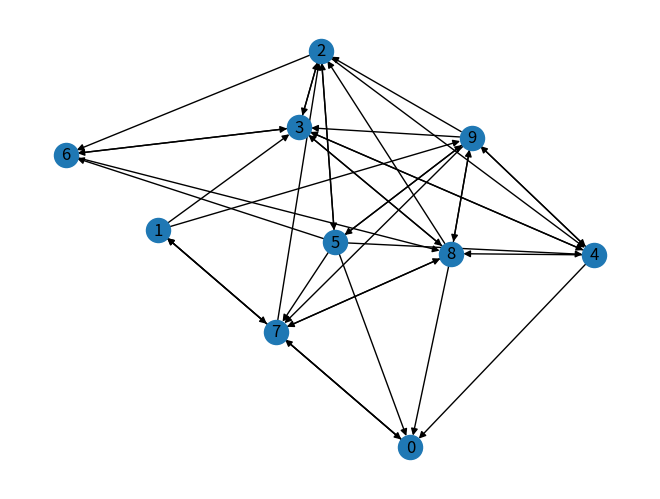

Python code for this plot:
# -*- coding: utf-8 -*-
"""
Spyder Editor

@author: Nikhil Bhargava
Page Rank Algorithm implementation using Random Walk of 10 nodes wiht 0.4 prob
"""
#import required lib
import networkx as nx
import random
import matplotlib.pyplot as plt
import operator


maxIteration=100000
numberofNodes=10
graphDensity=0.4

G=nx.gnp_random_graph(numberofNodes,graphDensity,directed=True)

#Pick random source node to start
node=random.choice([i for i in range(G.number_of_nodes())])
                    
#dictionary to hold count of each node visited                    
dict_counter={}

#initialize all nodes counters to 0
for i in range(G.number_of_nodes()):
    dict_counter[i]=0
    
dict_counter[node]=dict_counter[node]+1

for i in range(maxIteration):
    listNeighbor=list(G.neighbors(node))    
    
    #Check if x is a sink node or not
    if(len(listNeighbor)==0):
        node=random.choice([i for i in range(G.number_of_nodes())])
        dict_counter[node]=dict_counter[node]+1
    else: #Normal node
        #Choose a random neoghbour of node
        node=random.choice(listNeighbor)
        dict_counter[node]=dict_counter[node]+1

p=nx.pagerank(G)
sorted_p=sorted(p.items(),key=operator.itemgetter(1))
sorted_rw=sorted(dict_counter.items(),key=operator.itemgetter(1))
print (sorted_p)
print(sorted_rw)

nx.draw(G,with_labels=True)
plt.show()
